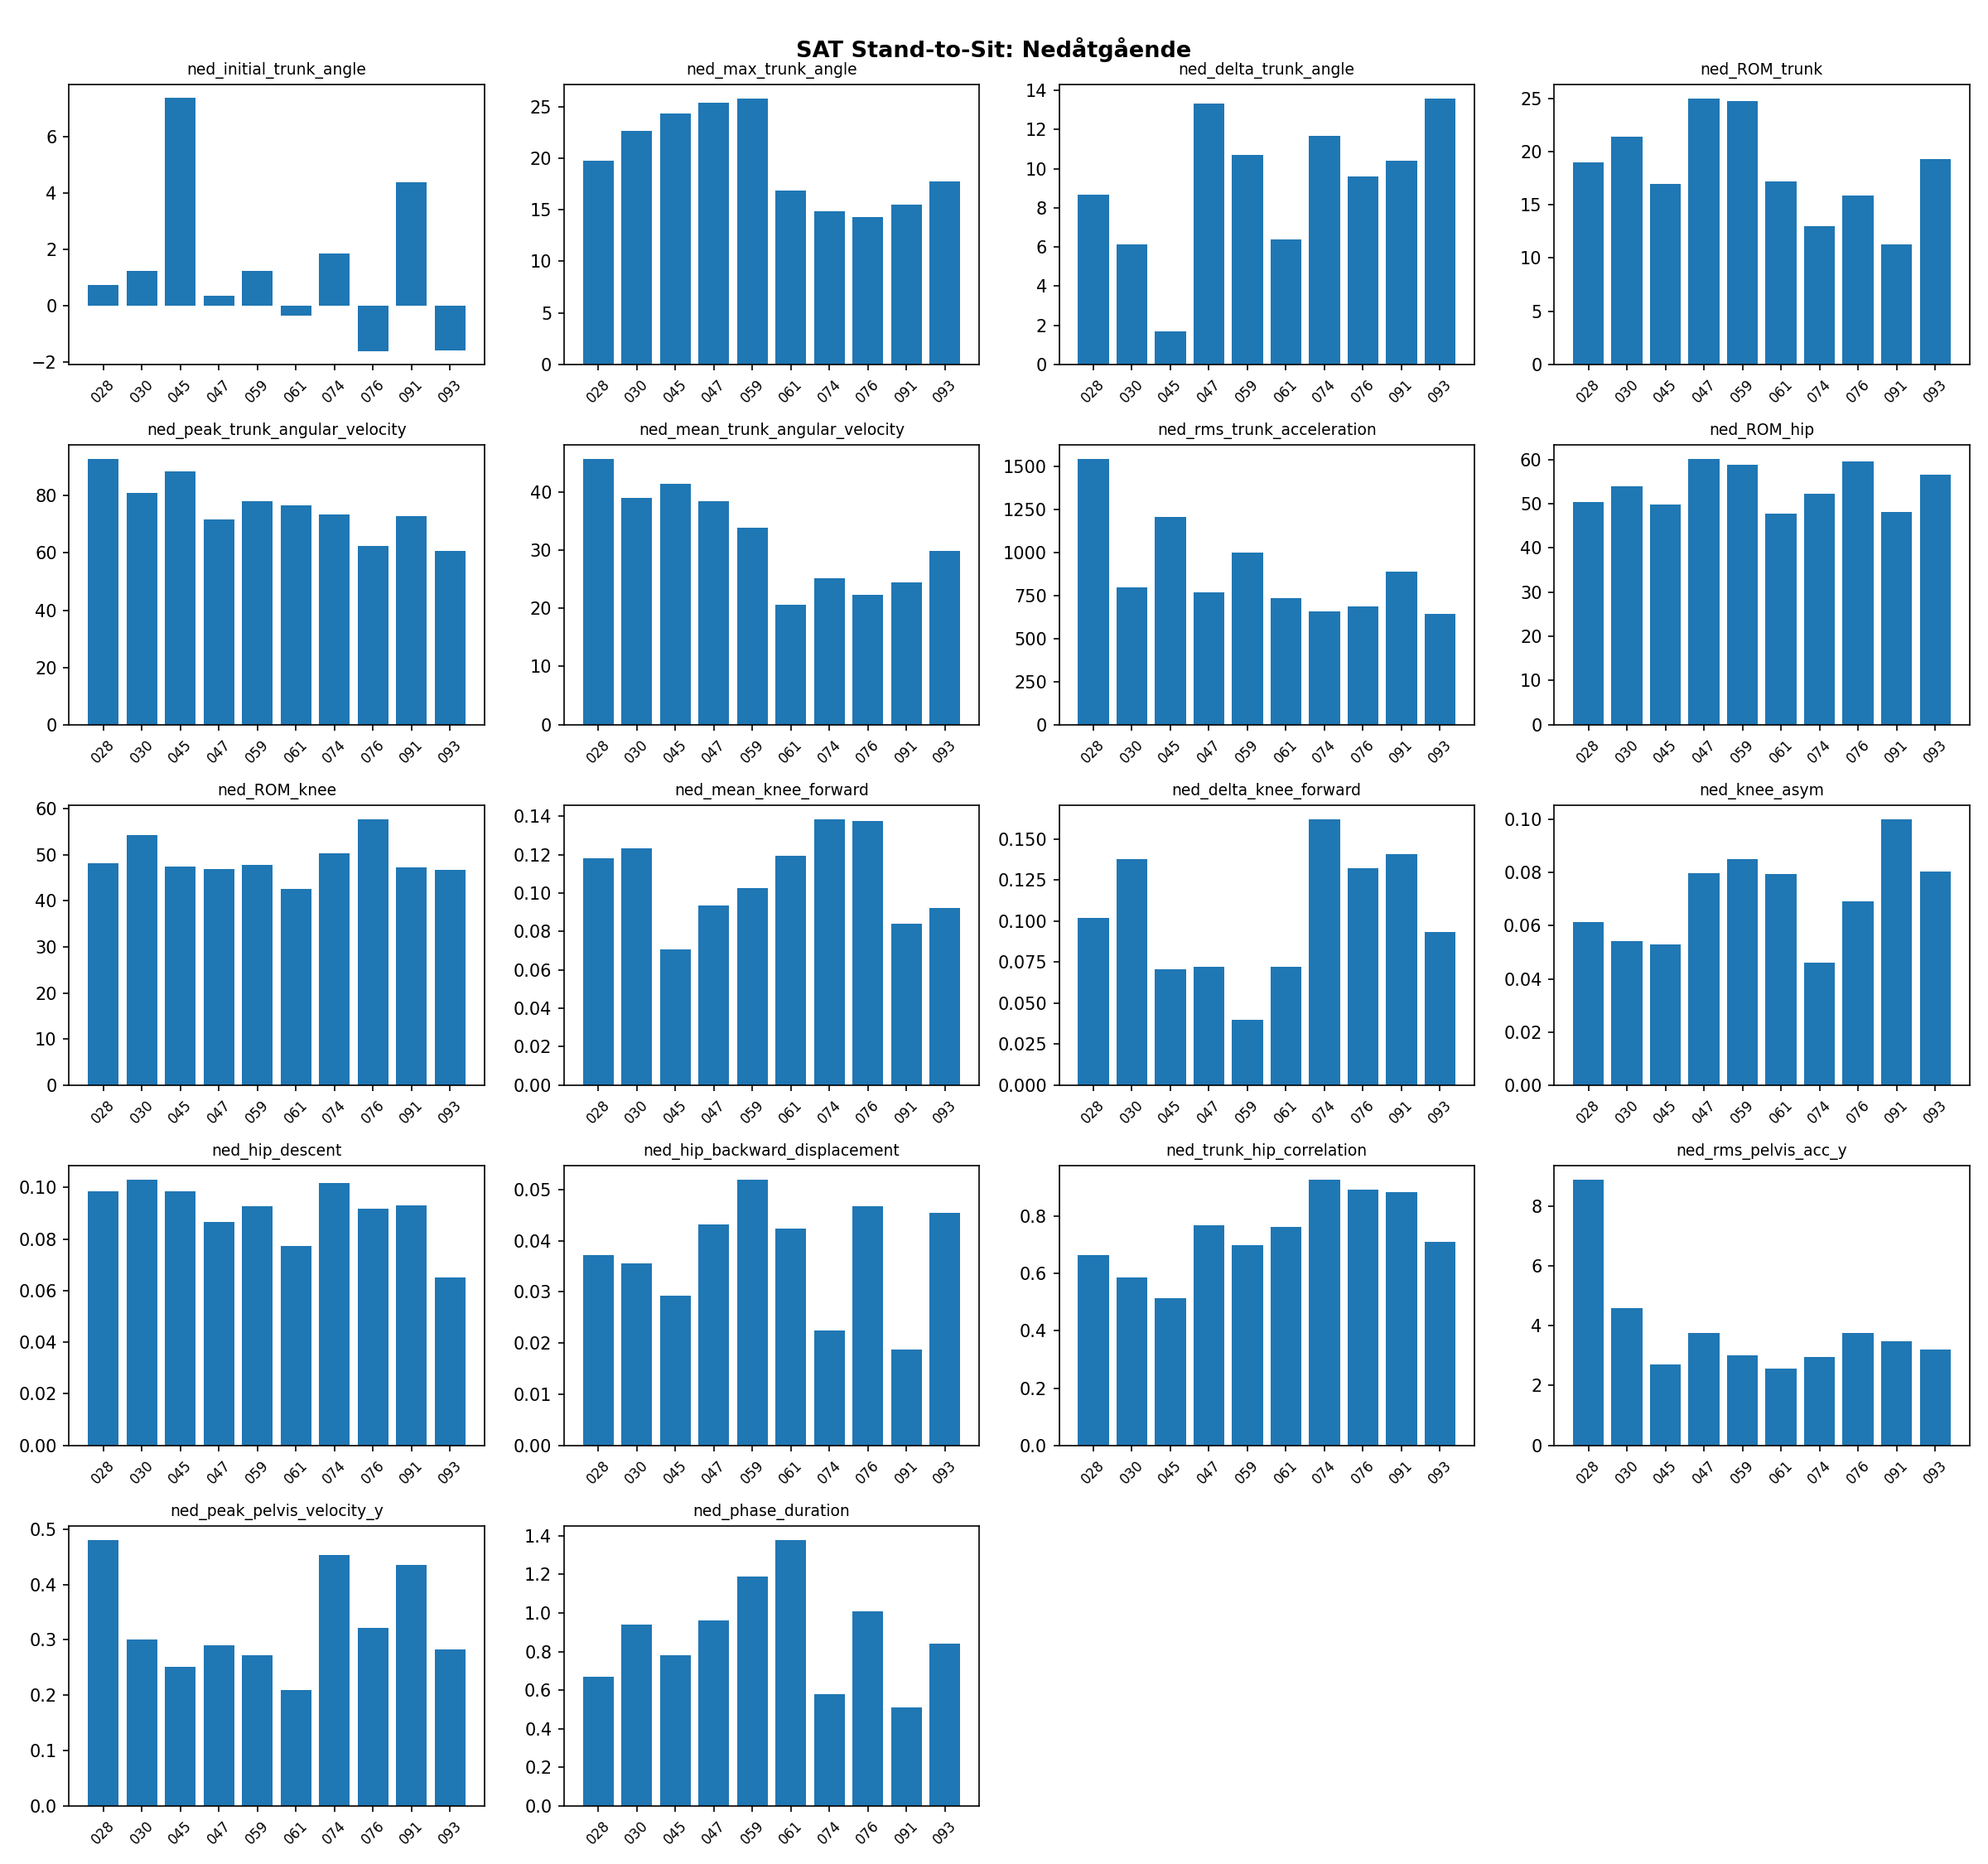

Data behind this chart, as committed beside it:
video, ned_initial_trunk_angle, ned_max_trunk_angle, ned_delta_trunk_angle, ned_ROM_trunk, ned_peak_trunk_angular_velocity, ned_mean_trunk_angular_velocity, ned_rms_trunk_acceleration, ned_ROM_hip, ned_ROM_knee, ned_mean_knee_forward, ned_delta_knee_forward, ned_knee_asym, ned_hip_descent, ned_hip_backward_displacement, ned_trunk_hip_correlation, ned_rms_pelvis_acc_y, ned_peak_pelvis_velocity_y, ned_phase_duration
028, 0.7229, 19.76, 8.669, 19.03, 92.98, 45.7, 1546, 50.31, 48.07, 0.1182, 0.1019, 0.06129, 0.09856, 0.03719, 0.6646, 8.889, 0.481, 0.67
030, 1.23, 22.62, 6.14, 21.39, 80.89, 38.98, 795.8, 53.87, 54.34, 0.1232, 0.1378, 0.0541, 0.1031, 0.03562, 0.5856, 4.581, 0.3014, 0.94
045, 7.382, 24.3, 1.694, 16.97, 88.5, 41.35, 1209, 49.89, 47.46, 0.07071, 0.07069, 0.05304, 0.09861, 0.02933, 0.5134, 2.71, 0.2511, 0.78
047, 0.3578, 25.39, 13.31, 25.03, 71.81, 38.4, 771.4, 60.2, 46.85, 0.09353, 0.07216, 0.07982, 0.08675, 0.0432, 0.7673, 3.765, 0.2905, 0.96
059, 1.235, 25.81, 10.72, 24.75, 78.11, 33.9, 999.7, 58.82, 47.86, 0.1028, 0.03993, 0.08499, 0.09286, 0.05201, 0.6988, 3.011, 0.2723, 1.19
061, -0.3524, 16.89, 6.373, 17.24, 76.69, 20.64, 734.6, 47.68, 42.52, 0.1193, 0.07187, 0.07938, 0.07745, 0.04233, 0.762, 2.56, 0.2091, 1.38
074, 1.849, 14.84, 11.68, 13, 73.34, 25.13, 659.2, 52.21, 50.22, 0.1386, 0.1621, 0.04617, 0.1018, 0.0225, 0.9277, 2.951, 0.4529, 0.58
076, -1.637, 14.27, 9.579, 15.91, 62.57, 22.24, 685.8, 59.5, 57.74, 0.1377, 0.1323, 0.06931, 0.09167, 0.0467, 0.8915, 3.743, 0.3216, 1.01
091, 4.38, 15.48, 10.4, 11.31, 72.79, 24.45, 888.3, 48.18, 47.17, 0.08415, 0.1405, 0.1002, 0.09308, 0.01878, 0.8841, 3.473, 0.4348, 0.51
093, -1.581, 17.73, 13.6, 19.31, 60.62, 29.78, 645.9, 56.54, 46.65, 0.0924, 0.09338, 0.08039, 0.06519, 0.04554, 0.7087, 3.214, 0.2827, 0.84
